5-way image classification set "dataset" from GitHub (xsrajasso/arboles); label vocabulary: green, ground, leafless, red, yellow.

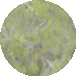
Label: green

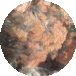
Label: red

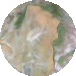
Label: yellow

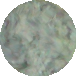
Label: green

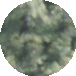
Label: green

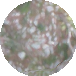
Label: ground
